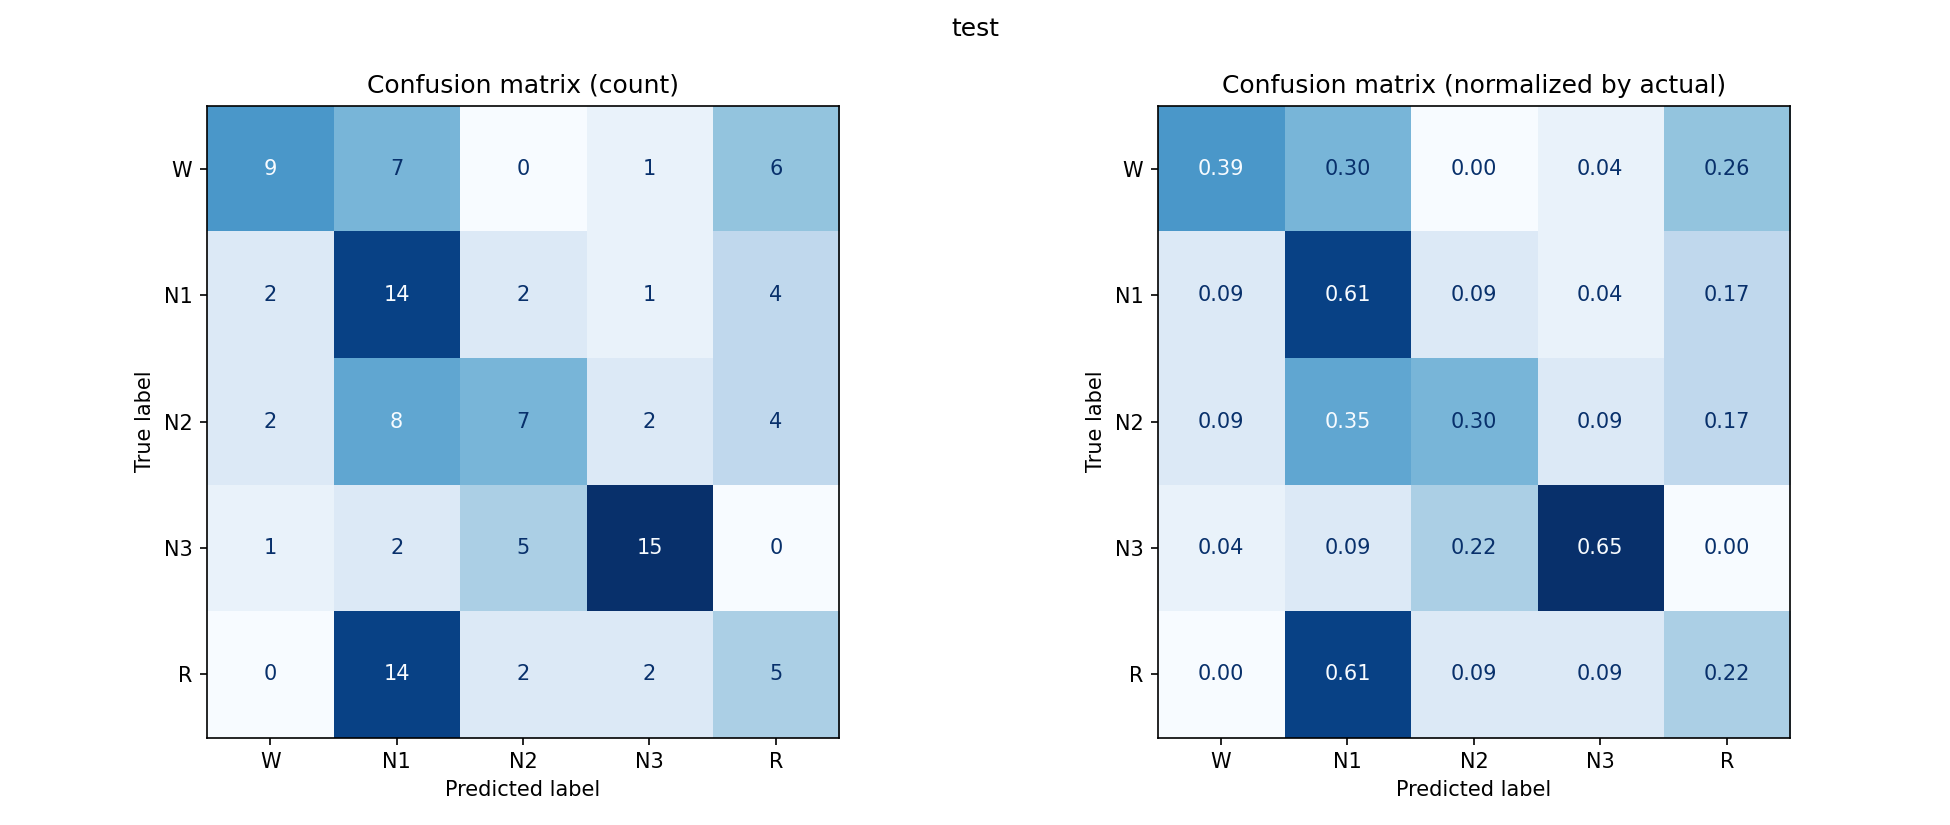

Source data for this figure (header and first rows):
, W, N1, N2, N3, R
W, 9, 7, 0, 1, 6
N1, 2, 14, 2, 1, 4
N2, 2, 8, 7, 2, 4
N3, 1, 2, 5, 15, 0
R, 0, 14, 2, 2, 5
